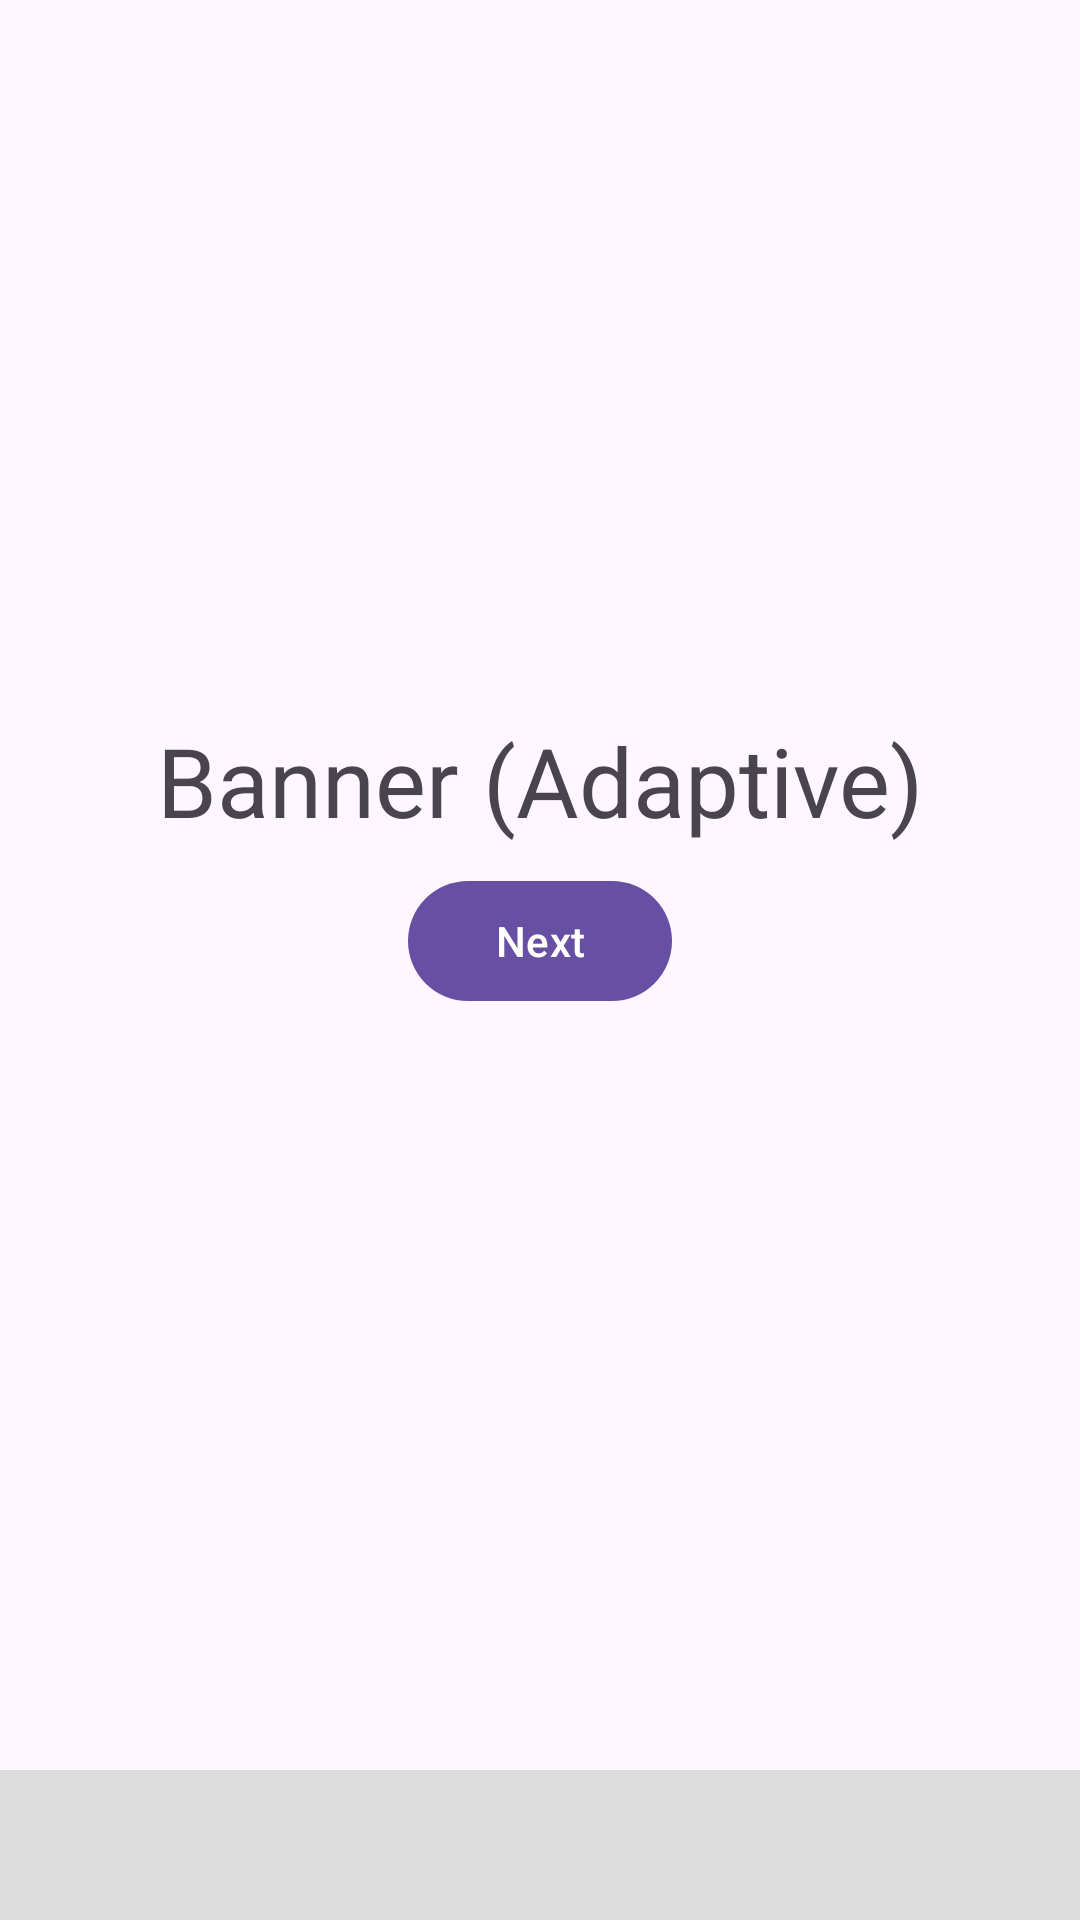

Android layout source for this screen:
<!-- AndroidManifest.xml: application theme Theme.AdmobAdsBeta -->
<!-- res/layout/activity_banner_one.xml -->
<?xml version="1.0" encoding="utf-8"?>
<androidx.constraintlayout.widget.ConstraintLayout xmlns:android="http://schemas.android.com/apk/res/android"
    xmlns:app="http://schemas.android.com/apk/res-auto"
    xmlns:tools="http://schemas.android.com/tools"
    android:layout_width="match_parent"
    android:layout_height="match_parent"
    tools:context=".ui.banners.ActivityBannerOne">

    <com.google.android.material.textview.MaterialTextView
        android:id="@+id/mtv_title"
        android:layout_width="0dp"
        android:layout_height="wrap_content"
        android:layout_marginHorizontal="40dp"
        android:gravity="center"
        android:text="@string/banner_adaptive"
        android:textAppearance="@style/TextAppearance.Material3.HeadlineLarge"
        app:layout_constraintBottom_toBottomOf="parent"
        app:layout_constraintEnd_toEndOf="parent"
        app:layout_constraintStart_toStartOf="parent"
        app:layout_constraintTop_toTopOf="parent"
        app:layout_constraintVertical_bias="0.4" />

    <com.google.android.material.button.MaterialButton
        android:id="@+id/mb_next"
        android:layout_width="wrap_content"
        android:layout_height="wrap_content"
        android:layout_marginTop="8dp"
        android:text="@string/next"
        app:layout_constraintEnd_toEndOf="@+id/mtv_title"
        app:layout_constraintStart_toStartOf="@+id/mtv_title"
        app:layout_constraintTop_toBottomOf="@+id/mtv_title" />

    <FrameLayout
        android:id="@+id/fl_container"
        android:layout_width="0dp"
        android:layout_height="wrap_content"
        android:background="#DCDCDC"
        android:minHeight="50dp"
        app:layout_constraintBottom_toBottomOf="parent"
        app:layout_constraintEnd_toEndOf="parent"
        app:layout_constraintHeight_max="100dp"
        app:layout_constraintStart_toStartOf="parent" />

</androidx.constraintlayout.widget.ConstraintLayout>
<!-- resources referenced by this layout -->
<resources>
  <string name="banner_adaptive">Banner (Adaptive)</string>
  <string name="next">Next</string>
  <style name="Theme.AdmobAdsBeta" parent="Base.Theme.AdmobAdsBeta" />
  <style name="Base.Theme.AdmobAdsBeta" parent="Theme.Material3.DayNight.NoActionBar">
          
          
      </style>
</resources>
